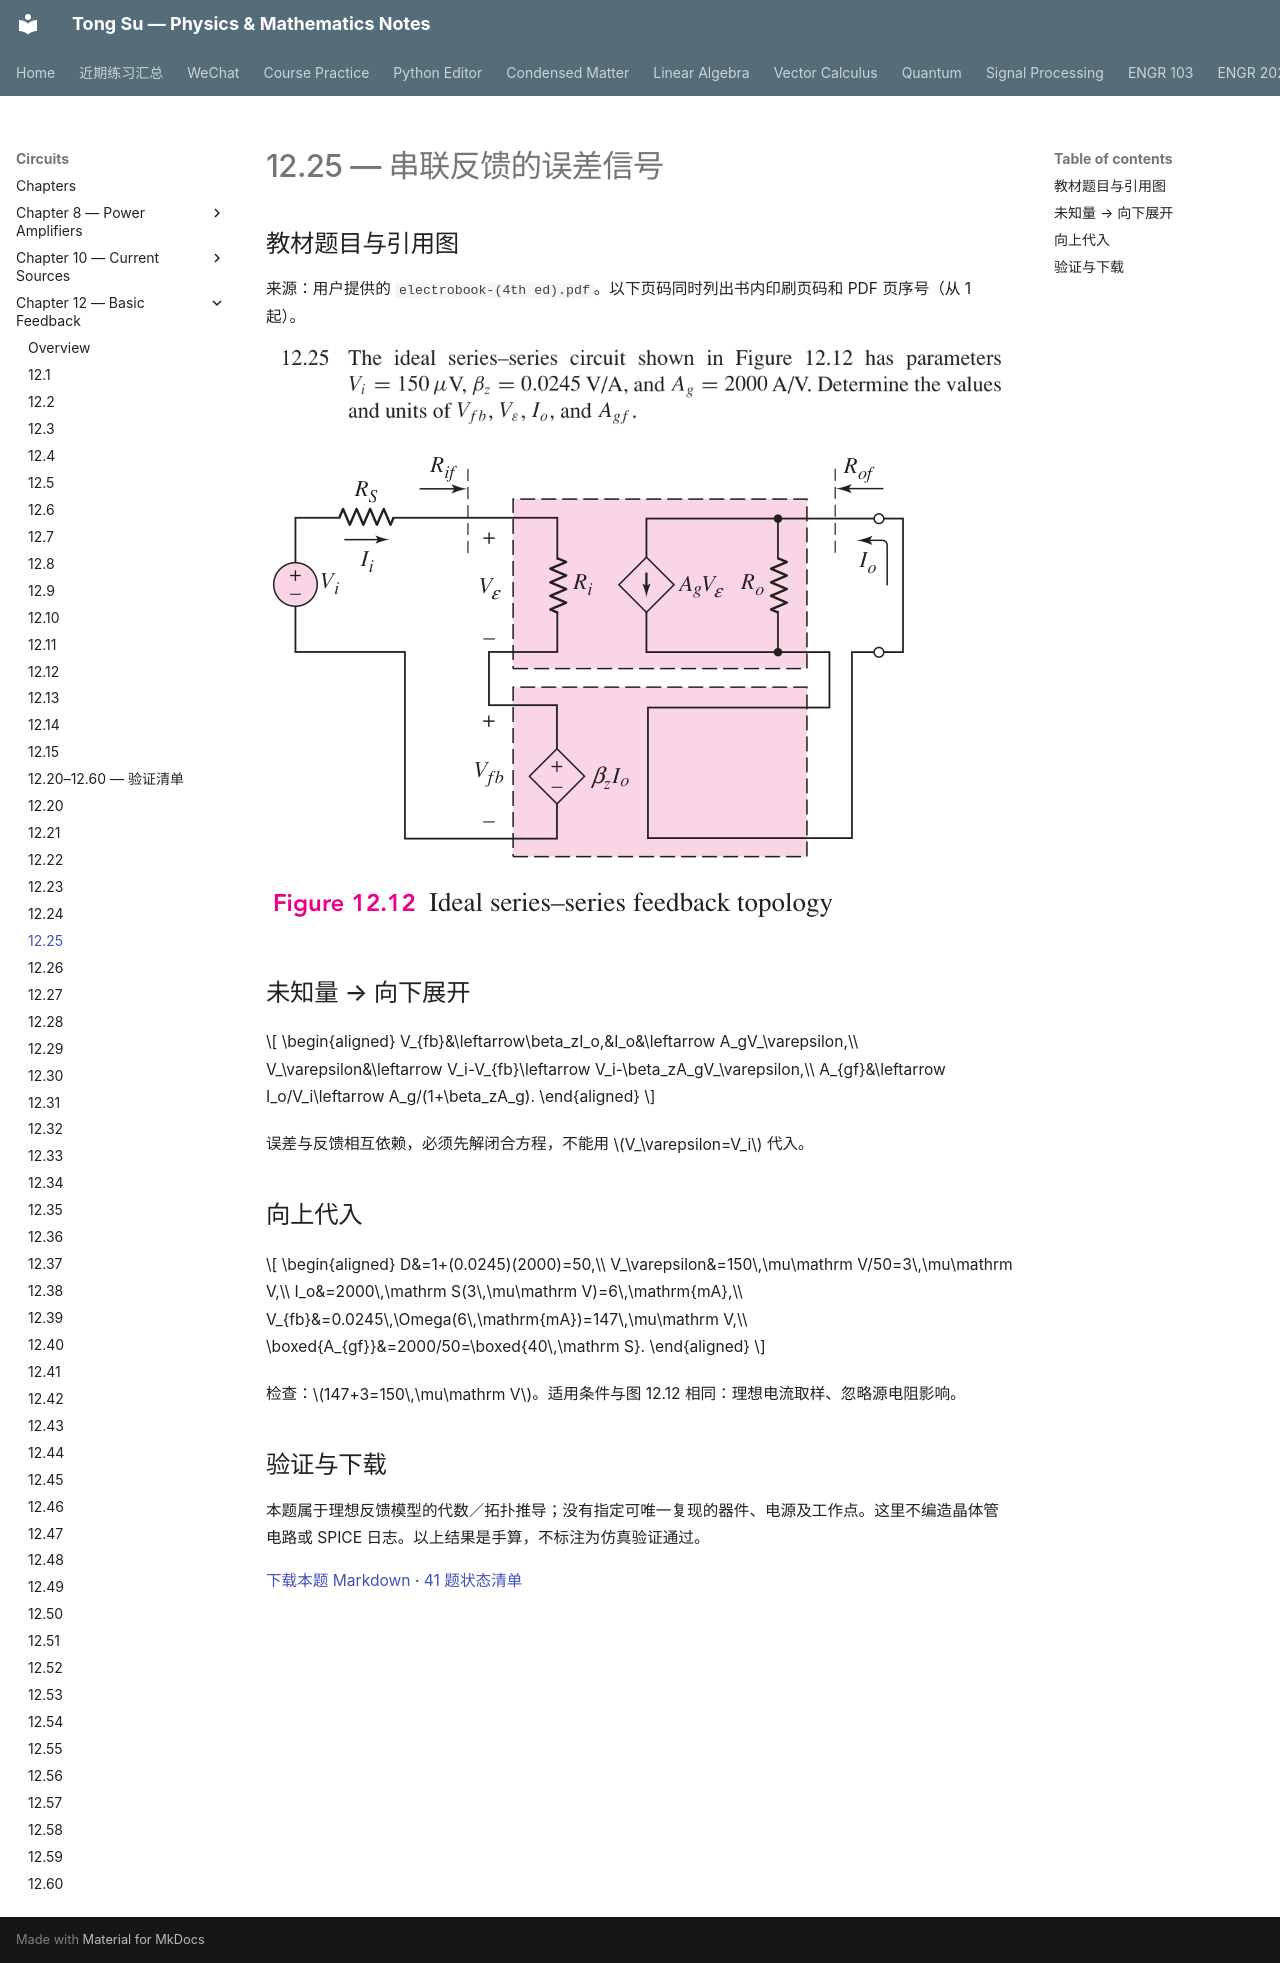

repository: OutisNemosseus/zhihu-physics-notes · page: circuits/basic-feedback/12-25/index.html · generator: mkdocs

# 12.25 — 串联反馈的误差信号

## 教材题目与引用图

来源：用户提供的 `electrobook-(4th ed).pdf`。以下页码同时列出书内印刷页码和 PDF 页序号（从 1 起）。

![12.25 教材原文／引用图 1，印刷第 932 页，PDF 第 955 页](../../assets/images/ch12-source/12-25-1.png)

![12.25 教材原文／引用图 2，印刷第 870 页，PDF 第 893 页](../../assets/images/ch12-source/figure-12.12.png)


## 未知量 → 向下展开

$$
\begin{aligned}
V_{fb}&\leftarrow\beta_zI_o,&I_o&\leftarrow A_gV_\varepsilon,\\
V_\varepsilon&\leftarrow V_i-V_{fb}\leftarrow V_i-\beta_zA_gV_\varepsilon,\\
A_{gf}&\leftarrow I_o/V_i\leftarrow A_g/(1+\beta_zA_g).
\end{aligned}
$$

误差与反馈相互依赖，必须先解闭合方程，不能用 $V_\varepsilon=V_i$ 代入。

## 向上代入

$$
\begin{aligned}
D&=1+(0.0245)(2000)=50,\\
V_\varepsilon&=150\,\mu\mathrm V/50=3\,\mu\mathrm V,\\
I_o&=2000\,\mathrm S(3\,\mu\mathrm V)=6\,\mathrm{mA},\\
V_{fb}&=0.0245\,\Omega(6\,\mathrm{mA})=147\,\mu\mathrm V,\\
\boxed{A_{gf}}&=2000/50=\boxed{40\,\mathrm S}.
\end{aligned}
$$

检查：$147+3=150\,\mu\mathrm V$。适用条件与图 12.12 相同：理想电流取样、忽略源电阻影响。

## 验证与下载

本题属于理想反馈模型的代数／拓扑推导；没有指定可唯一复现的器件、电源及工作点。这里不编造晶体管电路或 SPICE 日志。以上结果是手算，不标注为仿真验证通过。

[下载本题 Markdown](../../assets/downloads/ch12-20-60/12-25.md.txt) · [41 题状态清单](status-12-20-60.md)
